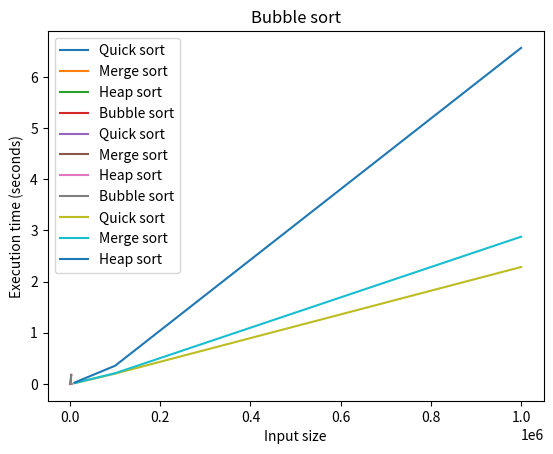

Python code for this plot:
import random
import time
import matplotlib.pyplot as plt

def generate_random_array(n, lower, upper):
    arr = [random.randint(lower, upper) for _ in range(n)]
    return arr

def quick_sort(array_for_quick_sort):
    if len(array_for_quick_sort) <= 1:
        return array_for_quick_sort

    pivot = array_for_quick_sort[len(array_for_quick_sort) // 2]
    left = [x for x in array_for_quick_sort if x < pivot]
    middle = [x for x in array_for_quick_sort if x == pivot]
    right = [x for x in array_for_quick_sort if x > pivot]

    return quick_sort(left) + middle + quick_sort(right)

def merge_sort(array_for_merge_sort):
    if len(array_for_merge_sort) <= 1:
        return array_for_merge_sort

    # Split the array into two halves
    mid = len(array_for_merge_sort) // 2
    left = array_for_merge_sort[:mid]
    right = array_for_merge_sort[mid:]

    # Recursively sort each half
    left_sorted = merge_sort(left)
    right_sorted = merge_sort(right)

    # Merge the sorted halves
    i = j = 0
    merged = []
    while i < len(left_sorted) and j < len(right_sorted):
        if left_sorted[i] < right_sorted[j]:
            merged.append(left_sorted[i])
            i += 1
        else:
            merged.append(right_sorted[j])
            j += 1

    merged += left_sorted[i:]
    merged += right_sorted[j:]

    return merged

def heap_sort(array_for_heap_sort):
    # Build a max heap from the input array
    array_for_heap_sort = build_max_heap(array_for_heap_sort)

    # Perform the sort by repeatedly extracting the maximum element
    sorted_arr = []
    for i in range(len(array_for_heap_sort)):
        sorted_arr.append(array_for_heap_sort[0])
        array_for_heap_sort[0] = array_for_heap_sort[-1]
        array_for_heap_sort.pop()
        array_for_heap_sort = max_heapify(array_for_heap_sort, 0)

    return sorted_arr

def build_max_heap(array):
    for i in range(len(array) // 2, -1, -1):
        array = max_heapify(array, i)
    return array

def max_heapify(array_heapify, i):
    left = 2 * i + 1
    right = 2 * i + 2
    largest = i

    if left < len(array_heapify) and array_heapify[left] > array_heapify[largest]:
        largest = left

    if right < len(array_heapify) and array_heapify[right] > array_heapify[largest]:
        largest = right

    if largest != i:
        array_heapify[i], array_heapify[largest] = array_heapify[largest], array_heapify[i]
        array_heapify = max_heapify(array_heapify, largest)
    return array_heapify

def bubble_sort(array_bubble_sort):
    n = len(array_bubble_sort)

    for i in range(n):
        for j in range(0, n - i - 1):
            if array_bubble_sort[j] > array_bubble_sort[j + 1]:
                temp = array_bubble_sort[j]
                array_bubble_sort[j] = array_bubble_sort[j + 1]
                array_bubble_sort[j + 1] = temp

    return array_bubble_sort

def time_execution(algorithm, arr):
    start = time.time()
    algorithm(arr)
    end = time.time()
    return end - start

def print_for_plot():
    plt.xlabel('Input size')
    plt.ylabel('Execution time (seconds)')
    plt.legend()
    plt.show()

def plot_results(n_values, time_values,title,label):
    plt.plot(n_values, time_values, label=label)
    plt.title(title)
    print_for_plot()

def plot_all_results(n_values, time_values_quick, time_values_merge, time_values_heap, time_values_bubble):
    plt.plot(n_values, time_values_quick, label='Quick sort')
    plt.plot(n_values, time_values_merge, label='Merge sort')
    plt.plot(n_values, time_values_heap, label='Heap sort')
    plt.plot(n_values, time_values_bubble, label='Bubble sort')
    print_for_plot()

def plot_qs_ms_hs(n_values, time_values_quick, time_values_merge, time_values_heap):
    plt.plot(n_values, time_values_quick, label='Quick sort')
    plt.plot(n_values, time_values_merge, label='Merge sort')
    plt.plot(n_values, time_values_heap, label='Heap sort')
    print_for_plot()

def print_array(arr):
    print("[", end="")
    for i in range(len(arr)):
        if i != len(arr) - 1:
            print(arr[i], end=", ")
        else:
            print(arr[i], end="")
    print("]")

if __name__ == '__main__':
    # Set up variables for testing
    n_values = [100, 1000, 2500]
    lower = 0
    upper = 100000

    # Generate random arrays for testing
    arrays = [generate_random_array(n, lower, upper) for n in n_values]

    unsorted_arr_for_q = arrays
    unsorted_arr_for_m = arrays
    unsorted_arr_for_h = arrays
    unsorted_arr_for_b = arrays

    # Test each algorithm on each array and record execution time
    quick_sort_times = []
    merge_sort_times = []
    heap_sort_times = []
    bubble_sort_times = []

    for arr in unsorted_arr_for_b:
        bubble_sort_times.append(time_execution(bubble_sort, arr.copy()))

    for arr in unsorted_arr_for_q:
        quick_sort_times.append(time_execution(quick_sort, arr.copy()))

    for arr in unsorted_arr_for_m:
        merge_sort_times.append(time_execution(merge_sort, arr.copy()))

    for arr in unsorted_arr_for_h:
        heap_sort_times.append(time_execution(heap_sort, arr.copy()))

    # Plot the results
    plot_results(n_values, quick_sort_times, 'Quick sort','Quick sort')
    plot_results(n_values, merge_sort_times, 'Merge sort', 'Merge sort')
    plot_results(n_values, heap_sort_times, 'Heap sort', 'Heap sort')
    plot_results(n_values, bubble_sort_times, 'Bubble sort', 'Bubble sort')

    plot_all_results(n_values, quick_sort_times, merge_sort_times, heap_sort_times, bubble_sort_times)

    n_values = [10000, 100000, 1000000]
    lower = 0
    upper = 1000000

    arrays = [generate_random_array(n, lower, upper) for n in n_values]

    unsorted_arr_for_q = arrays
    unsorted_arr_for_m = arrays
    unsorted_arr_for_h = arrays

    quick_sort_times = []
    merge_sort_times = []
    heap_sort_times = []

    for arr in unsorted_arr_for_q:
        quick_sort_times.append(time_execution(quick_sort, arr.copy()))

    for arr in unsorted_arr_for_m:
        merge_sort_times.append(time_execution(merge_sort, arr.copy()))

    for arr in unsorted_arr_for_h:
        heap_sort_times.append(time_execution(heap_sort, arr.copy()))

    plot_qs_ms_hs(n_values, quick_sort_times, merge_sort_times, heap_sort_times)